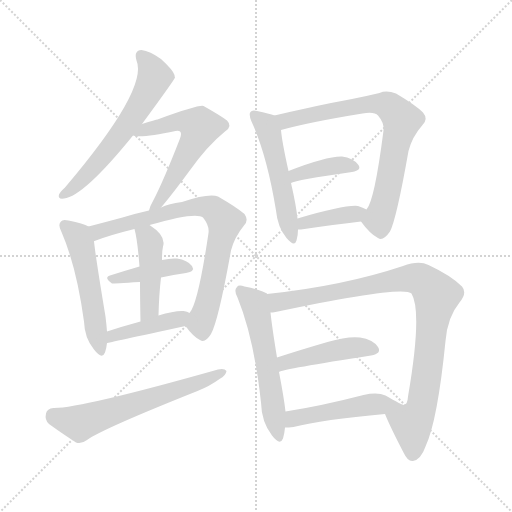
t = 0.00 s
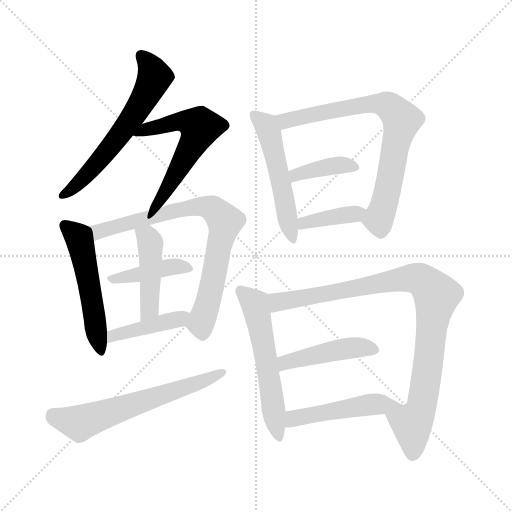
t = 2.24 s
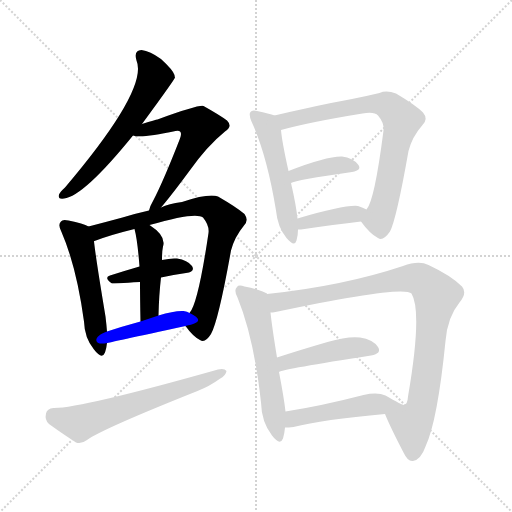
t = 4.48 s
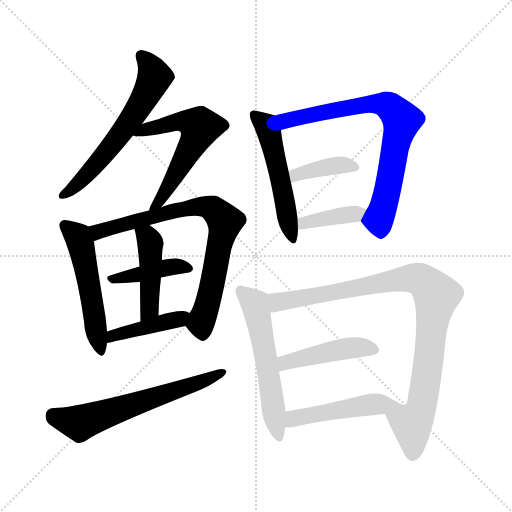
t = 6.71 s
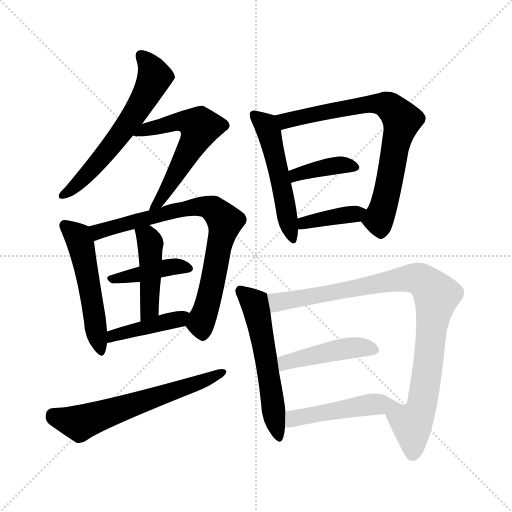
t = 8.95 s
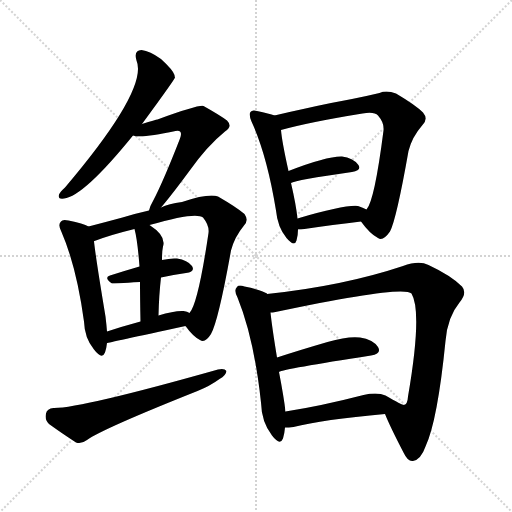
t = 11.19 s

The animated SVG that drew these frames (rendered in a browser with its animation timeline set to each time). Animation: 16 CSS @keyframes rules; one cycle of 11.19 s.

<svg version="1.1" viewBox="0 0 1024 1024" xmlns="http://www.w3.org/2000/svg">
  <g stroke="lightgray" stroke-dasharray="1,1" stroke-width="1" transform="scale(4, 4)">
    <line x1="0" y1="0" x2="256" y2="256"></line>
    <line x1="256" y1="0" x2="0" y2="256"></line>
    <line x1="128" y1="0" x2="128" y2="256"></line>
    <line x1="0" y1="128" x2="256" y2="128"></line>
  </g>
<g transform="scale(1, -1) translate(0, -900)">
   <style type="text/css">
    @keyframes keyframes0 {
      from {
       stroke: blue;
       stroke-dashoffset: 607;
       stroke-width: 128;
       }
       66% {
       animation-timing-function: step-end;
       stroke: blue;
       stroke-dashoffset: 0;
       stroke-width: 128;
       }
       to {
       stroke: black;
       stroke-width: 1024;
       }
       }
       #make-me-a-hanzi-animation-0 {
         animation: keyframes0 0.743978s both;
         animation-delay: 0.000000s;
         animation-timing-function: linear;
       }
    @keyframes keyframes1 {
      from {
       stroke: blue;
       stroke-dashoffset: 579;
       stroke-width: 128;
       }
       65% {
       animation-timing-function: step-end;
       stroke: blue;
       stroke-dashoffset: 0;
       stroke-width: 128;
       }
       to {
       stroke: black;
       stroke-width: 1024;
       }
       }
       #make-me-a-hanzi-animation-1 {
         animation: keyframes1 0.721191s both;
         animation-delay: 0.743978s;
         animation-timing-function: linear;
       }
    @keyframes keyframes2 {
      from {
       stroke: blue;
       stroke-dashoffset: 520;
       stroke-width: 128;
       }
       63% {
       animation-timing-function: step-end;
       stroke: blue;
       stroke-dashoffset: 0;
       stroke-width: 128;
       }
       to {
       stroke: black;
       stroke-width: 1024;
       }
       }
       #make-me-a-hanzi-animation-2 {
         animation: keyframes2 0.673177s both;
         animation-delay: 1.465169s;
         animation-timing-function: linear;
       }
    @keyframes keyframes3 {
      from {
       stroke: blue;
       stroke-dashoffset: 768;
       stroke-width: 128;
       }
       71% {
       animation-timing-function: step-end;
       stroke: blue;
       stroke-dashoffset: 0;
       stroke-width: 128;
       }
       to {
       stroke: black;
       stroke-width: 1024;
       }
       }
       #make-me-a-hanzi-animation-3 {
         animation: keyframes3 0.875000s both;
         animation-delay: 2.138346s;
         animation-timing-function: linear;
       }
    @keyframes keyframes4 {
      from {
       stroke: blue;
       stroke-dashoffset: 412;
       stroke-width: 128;
       }
       57% {
       animation-timing-function: step-end;
       stroke: blue;
       stroke-dashoffset: 0;
       stroke-width: 128;
       }
       to {
       stroke: black;
       stroke-width: 1024;
       }
       }
       #make-me-a-hanzi-animation-4 {
         animation: keyframes4 0.585286s both;
         animation-delay: 3.013346s;
         animation-timing-function: linear;
       }
    @keyframes keyframes5 {
      from {
       stroke: blue;
       stroke-dashoffset: 443;
       stroke-width: 128;
       }
       59% {
       animation-timing-function: step-end;
       stroke: blue;
       stroke-dashoffset: 0;
       stroke-width: 128;
       }
       to {
       stroke: black;
       stroke-width: 1024;
       }
       }
       #make-me-a-hanzi-animation-5 {
         animation: keyframes5 0.610514s both;
         animation-delay: 3.598633s;
         animation-timing-function: linear;
       }
    @keyframes keyframes6 {
      from {
       stroke: blue;
       stroke-dashoffset: 421;
       stroke-width: 128;
       }
       58% {
       animation-timing-function: step-end;
       stroke: blue;
       stroke-dashoffset: 0;
       stroke-width: 128;
       }
       to {
       stroke: black;
       stroke-width: 1024;
       }
       }
       #make-me-a-hanzi-animation-6 {
         animation: keyframes6 0.592611s both;
         animation-delay: 4.209147s;
         animation-timing-function: linear;
       }
    @keyframes keyframes7 {
      from {
       stroke: blue;
       stroke-dashoffset: 617;
       stroke-width: 128;
       }
       67% {
       animation-timing-function: step-end;
       stroke: blue;
       stroke-dashoffset: 0;
       stroke-width: 128;
       }
       to {
       stroke: black;
       stroke-width: 1024;
       }
       }
       #make-me-a-hanzi-animation-7 {
         animation: keyframes7 0.752116s both;
         animation-delay: 4.801758s;
         animation-timing-function: linear;
       }
    @keyframes keyframes8 {
      from {
       stroke: blue;
       stroke-dashoffset: 520;
       stroke-width: 128;
       }
       63% {
       animation-timing-function: step-end;
       stroke: blue;
       stroke-dashoffset: 0;
       stroke-width: 128;
       }
       to {
       stroke: black;
       stroke-width: 1024;
       }
       }
       #make-me-a-hanzi-animation-8 {
         animation: keyframes8 0.673177s both;
         animation-delay: 5.553874s;
         animation-timing-function: linear;
       }
    @keyframes keyframes9 {
      from {
       stroke: blue;
       stroke-dashoffset: 744;
       stroke-width: 128;
       }
       71% {
       animation-timing-function: step-end;
       stroke: blue;
       stroke-dashoffset: 0;
       stroke-width: 128;
       }
       to {
       stroke: black;
       stroke-width: 1024;
       }
       }
       #make-me-a-hanzi-animation-9 {
         animation: keyframes9 0.855469s both;
         animation-delay: 6.227051s;
         animation-timing-function: linear;
       }
    @keyframes keyframes10 {
      from {
       stroke: blue;
       stroke-dashoffset: 390;
       stroke-width: 128;
       }
       56% {
       animation-timing-function: step-end;
       stroke: blue;
       stroke-dashoffset: 0;
       stroke-width: 128;
       }
       to {
       stroke: black;
       stroke-width: 1024;
       }
       }
       #make-me-a-hanzi-animation-10 {
         animation: keyframes10 0.567383s both;
         animation-delay: 7.082520s;
         animation-timing-function: linear;
       }
    @keyframes keyframes11 {
      from {
       stroke: blue;
       stroke-dashoffset: 387;
       stroke-width: 128;
       }
       56% {
       animation-timing-function: step-end;
       stroke: blue;
       stroke-dashoffset: 0;
       stroke-width: 128;
       }
       to {
       stroke: black;
       stroke-width: 1024;
       }
       }
       #make-me-a-hanzi-animation-11 {
         animation: keyframes11 0.564941s both;
         animation-delay: 7.649902s;
         animation-timing-function: linear;
       }
    @keyframes keyframes12 {
      from {
       stroke: blue;
       stroke-dashoffset: 561;
       stroke-width: 128;
       }
       65% {
       animation-timing-function: step-end;
       stroke: blue;
       stroke-dashoffset: 0;
       stroke-width: 128;
       }
       to {
       stroke: black;
       stroke-width: 1024;
       }
       }
       #make-me-a-hanzi-animation-12 {
         animation: keyframes12 0.706543s both;
         animation-delay: 8.214844s;
         animation-timing-function: linear;
       }
    @keyframes keyframes13 {
      from {
       stroke: blue;
       stroke-dashoffset: 932;
       stroke-width: 128;
       }
       75% {
       animation-timing-function: step-end;
       stroke: blue;
       stroke-dashoffset: 0;
       stroke-width: 128;
       }
       to {
       stroke: black;
       stroke-width: 1024;
       }
       }
       #make-me-a-hanzi-animation-13 {
         animation: keyframes13 1.008464s both;
         animation-delay: 8.921387s;
         animation-timing-function: linear;
       }
    @keyframes keyframes14 {
      from {
       stroke: blue;
       stroke-dashoffset: 448;
       stroke-width: 128;
       }
       59% {
       animation-timing-function: step-end;
       stroke: blue;
       stroke-dashoffset: 0;
       stroke-width: 128;
       }
       to {
       stroke: black;
       stroke-width: 1024;
       }
       }
       #make-me-a-hanzi-animation-14 {
         animation: keyframes14 0.614583s both;
         animation-delay: 9.929850s;
         animation-timing-function: linear;
       }
    @keyframes keyframes15 {
      from {
       stroke: blue;
       stroke-dashoffset: 484;
       stroke-width: 128;
       }
       61% {
       animation-timing-function: step-end;
       stroke: blue;
       stroke-dashoffset: 0;
       stroke-width: 128;
       }
       to {
       stroke: black;
       stroke-width: 1024;
       }
       }
       #make-me-a-hanzi-animation-15 {
         animation: keyframes15 0.643880s both;
         animation-delay: 10.544434s;
         animation-timing-function: linear;
       }
</style>
<path d="M 284.0 652.0 Q 350.0 742.0 350.0 745.0 Q 349.0 748.0 349.0 750.0 Q 346.0 760.0 322.0 782.0 Q 300.0 798.0 283.0 800.0 Q 267.0 799.0 273.0 779.0 Q 297.0 722.0 130.0 525.0 Q 120.0 516.0 118.0 511.0 Q 115.0 501.0 128.0 503.0 Q 167.0 507.0 266.0 629.0 L 284.0 652.0 Z" fill="lightgray"></path> 
<path d="M 322.0 485.0 Q 341.0 507.0 378.0 557.0 Q 414.0 608.0 450.0 637.0 Q 466.0 647.0 454.0 659.0 Q 441.0 669.0 407.0 688.0 Q 398.0 691.0 315.0 661.0 Q 312.0 661.0 284.0 652.0 C 255.0 643.0 236.0 634.0 266.0 629.0 Q 282.0 623.0 351.0 638.0 Q 358.0 639.0 360.0 637.0 Q 364.0 634.0 360.0 623.0 Q 327.0 538.0 306.0 498.0 Q 300.0 488.0 298.0 479.0 C 288.0 451.0 303.0 462.0 322.0 485.0 Z" fill="lightgray"></path> 
<path d="M 177.0 447.0 Q 167.0 453.0 137.0 459.0 Q 125.0 462.0 122.0 457.0 Q 115.0 451.0 123.0 436.0 Q 153.0 367.0 168.0 257.0 Q 169.0 224.0 188.0 201.0 Q 204.0 180.0 210.0 195.0 Q 213.0 204.0 214.0 214.0 L 214.0 237.0 Q 213.0 250.0 211.0 267.0 Q 192.0 381.0 188.0 417.0 C 185.0 443.0 185.0 443.0 177.0 447.0 Z" fill="lightgray"></path> 
<path d="M 371.0 248.0 Q 386.0 227.0 400.0 220.0 Q 410.0 213.0 422.0 232.0 Q 437.0 259.0 462.0 399.0 Q 469.0 426.0 488.0 449.0 Q 498.0 459.0 489.0 472.0 Q 474.0 485.0 436.0 507.0 Q 418.0 514.0 364.0 496.0 Q 337.0 493.0 322.0 485.0 L 298.0 479.0 Q 271.0 473.0 245.0 465.0 Q 208.0 455.0 177.0 447.0 C 148.0 439.0 160.0 406.0 188.0 417.0 Q 187.0 418.0 189.0 418.0 Q 220.0 430.0 269.0 442.0 L 299.0 450.0 Q 392.0 477.0 406.0 465.0 Q 419.0 449.0 417.0 434.0 Q 396.0 292.0 379.0 274.0 C 367.0 252.0 367.0 252.0 371.0 248.0 Z" fill="lightgray"></path> 
<path d="M 322.0 345.0 Q 347.0 351.0 372.0 354.0 Q 391.0 357.0 384.0 368.0 Q 375.0 380.0 354.0 383.0 Q 341.0 384.0 324.0 380.0 L 279.0 367.0 Q 248.0 358.0 220.0 349.0 Q 207.0 345.0 224.0 333.0 Q 227.0 333.0 280.0 336.0 L 322.0 345.0 Z" fill="lightgray"></path> 
<path d="M 317.0 269.0 Q 318.0 311.0 322.0 345.0 L 324.0 380.0 Q 324.0 398.0 326.0 407.0 Q 333.0 428.0 299.0 450.0 C 274.0 467.0 262.0 471.0 269.0 442.0 Q 275.0 420.0 279.0 367.0 L 280.0 336.0 Q 280.0 305.0 281.0 257.0 C 282.0 227.0 316.0 239.0 317.0 269.0 Z" fill="lightgray"></path> 
<path d="M 214.0 214.0 Q 215.0 214.0 371.0 248.0 C 400.0 254.0 406.0 261.0 379.0 274.0 Q 375.0 277.0 367.0 278.0 Q 349.0 279.0 317.0 269.0 L 281.0 257.0 Q 244.0 247.0 214.0 237.0 C 186.0 228.0 185.0 208.0 214.0 214.0 Z" fill="lightgray"></path> 
<path d="M 107.0 84.0 Q 94.0 83.0 92.0 73.0 Q 89.0 60.0 98.0 52.0 Q 120.0 36.0 152.0 15.0 Q 162.0 11.0 174.0 20.0 Q 204.0 42.0 395.0 118.0 Q 420.0 128.0 439.0 142.0 Q 452.0 149.0 453.0 158.0 Q 449.0 164.0 436.0 161.0 Q 160.0 83.0 107.0 84.0 Z" fill="lightgray"></path> 
<path d="M 549.0 669.0 Q 539.0 673.0 514.0 678.0 Q 504.0 681.0 501.0 676.0 Q 497.0 672.0 503.0 657.0 Q 534.0 590.0 552.0 479.0 Q 555.0 446.0 573.0 424.0 Q 589.0 405.0 593.0 419.0 Q 596.0 429.0 596.0 441.0 L 595.0 463.0 Q 592.0 491.0 582.0 534.0 L 577.0 558.0 Q 564.0 616.0 562.0 640.0 C 559.0 666.0 559.0 666.0 549.0 669.0 Z" fill="lightgray"></path> 
<path d="M 722.0 457.0 Q 740.0 432.0 756.0 424.0 Q 766.0 417.0 780.0 437.0 Q 793.0 462.0 817.0 598.0 Q 824.0 626.0 845.0 650.0 Q 857.0 662.0 846.0 675.0 Q 831.0 690.0 792.0 713.0 Q 773.0 720.0 759.0 714.0 Q 734.0 708.0 704.0 702.0 Q 664.0 695.0 611.0 683.0 Q 578.0 676.0 549.0 669.0 C 520.0 662.0 533.0 632.0 562.0 640.0 Q 620.0 656.0 725.0 673.0 Q 749.0 677.0 756.0 669.0 Q 769.0 654.0 767.0 639.0 Q 749.0 498.0 733.0 481.0 C 721.0 458.0 721.0 458.0 722.0 457.0 Z" fill="lightgray"></path> 
<path d="M 582.0 534.0 Q 591.0 540.0 704.0 556.0 Q 725.0 560.0 716.0 571.0 Q 706.0 584.0 684.0 587.0 Q 654.0 588.0 577.0 558.0 C 549.0 547.0 554.0 523.0 582.0 534.0 Z" fill="lightgray"></path> 
<path d="M 596.0 441.0 Q 597.0 441.0 602.0 441.0 Q 669.0 451.0 722.0 457.0 C 752.0 460.0 760.0 467.0 733.0 481.0 Q 726.0 485.0 716.0 488.0 Q 691.0 491.0 595.0 463.0 C 566.0 455.0 566.0 441.0 596.0 441.0 Z" fill="lightgray"></path> 
<path d="M 534.0 312.0 L 534.0 313.0 Q 524.0 320.0 489.0 327.0 Q 477.0 331.0 474.0 326.0 Q 467.0 320.0 475.0 305.0 Q 508.0 224.0 522.0 95.0 Q 523.0 56.0 544.0 29.0 Q 560.0 8.0 566.0 23.0 Q 569.0 33.0 570.0 45.0 L 571.0 77.0 Q 568.0 104.0 558.0 156.0 L 554.0 185.0 Q 544.0 246.0 541.0 275.0 L 534.0 312.0 Z" fill="lightgray"></path> 
<path d="M 770.0 72.0 Q 780.0 47.0 807.0 -5.0 Q 816.0 -24.0 826.0 -22.0 Q 842.0 -19.0 851.0 7.0 Q 875.0 58.0 891.0 218.0 Q 895.0 266.0 919.0 295.0 Q 935.0 314.0 924.0 327.0 Q 902.0 349.0 857.0 370.0 Q 838.0 380.0 806.0 368.0 Q 686.0 328.0 534.0 312.0 C 504.0 309.0 511.0 270.0 541.0 275.0 Q 545.0 275.0 551.0 276.0 Q 806.0 330.0 823.0 313.0 Q 845.0 276.0 816.0 107.0 Q 815.0 91.0 808.0 90.0 C 796.0 63.0 758.0 99.0 770.0 72.0 Z" fill="lightgray"></path> 
<path d="M 558.0 156.0 Q 567.0 162.0 742.0 189.0 Q 764.0 193.0 756.0 206.0 Q 746.0 221.0 720.0 225.0 Q 696.0 228.0 655.0 216.0 Q 600.0 200.0 554.0 185.0 C 525.0 176.0 530.0 146.0 558.0 156.0 Z" fill="lightgray"></path> 
<path d="M 570.0 45.0 Q 577.0 45.0 587.0 46.0 Q 645.0 61.0 770.0 72.0 C 800.0 75.0 836.0 79.0 808.0 90.0 Q 804.0 90.0 771.0 109.0 Q 755.0 116.0 727.0 110.0 Q 642.0 88.0 571.0 77.0 C 541.0 72.0 540.0 44.0 570.0 45.0 Z" fill="lightgray"></path> 
      <clipPath id="make-me-a-hanzi-clip-0">
      <path d="M 284.0 652.0 Q 350.0 742.0 350.0 745.0 Q 349.0 748.0 349.0 750.0 Q 346.0 760.0 322.0 782.0 Q 300.0 798.0 283.0 800.0 Q 267.0 799.0 273.0 779.0 Q 297.0 722.0 130.0 525.0 Q 120.0 516.0 118.0 511.0 Q 115.0 501.0 128.0 503.0 Q 167.0 507.0 266.0 629.0 L 284.0 652.0 Z" fill="lightgray"></path>
      </clipPath>
      <path clip-path="url(#make-me-a-hanzi-clip-0)" d="M 283.0 787.0 L 302.0 766.0 L 309.0 745.0 L 286.0 697.0 L 213.0 596.0 L 157.0 534.0 L 126.0 510.0 " fill="none" id="make-me-a-hanzi-animation-0" stroke-dasharray="479 958" stroke-linecap="round"></path>

      <clipPath id="make-me-a-hanzi-clip-1">
      <path d="M 322.0 485.0 Q 341.0 507.0 378.0 557.0 Q 414.0 608.0 450.0 637.0 Q 466.0 647.0 454.0 659.0 Q 441.0 669.0 407.0 688.0 Q 398.0 691.0 315.0 661.0 Q 312.0 661.0 284.0 652.0 C 255.0 643.0 236.0 634.0 266.0 629.0 Q 282.0 623.0 351.0 638.0 Q 358.0 639.0 360.0 637.0 Q 364.0 634.0 360.0 623.0 Q 327.0 538.0 306.0 498.0 Q 300.0 488.0 298.0 479.0 C 288.0 451.0 303.0 462.0 322.0 485.0 Z" fill="lightgray"></path>
      </clipPath>
      <path clip-path="url(#make-me-a-hanzi-clip-1)" d="M 271.0 635.0 L 358.0 657.0 L 378.0 656.0 L 399.0 646.0 L 357.0 560.0 L 304.0 482.0 " fill="none" id="make-me-a-hanzi-animation-1" stroke-dasharray="451 902" stroke-linecap="round"></path>

      <clipPath id="make-me-a-hanzi-clip-2">
      <path d="M 177.0 447.0 Q 167.0 453.0 137.0 459.0 Q 125.0 462.0 122.0 457.0 Q 115.0 451.0 123.0 436.0 Q 153.0 367.0 168.0 257.0 Q 169.0 224.0 188.0 201.0 Q 204.0 180.0 210.0 195.0 Q 213.0 204.0 214.0 214.0 L 214.0 237.0 Q 213.0 250.0 211.0 267.0 Q 192.0 381.0 188.0 417.0 C 185.0 443.0 185.0 443.0 177.0 447.0 Z" fill="lightgray"></path>
      </clipPath>
      <path clip-path="url(#make-me-a-hanzi-clip-2)" d="M 131.0 449.0 L 156.0 427.0 L 162.0 410.0 L 200.0 201.0 " fill="none" id="make-me-a-hanzi-animation-2" stroke-dasharray="392 784" stroke-linecap="round"></path>

      <clipPath id="make-me-a-hanzi-clip-3">
      <path d="M 371.0 248.0 Q 386.0 227.0 400.0 220.0 Q 410.0 213.0 422.0 232.0 Q 437.0 259.0 462.0 399.0 Q 469.0 426.0 488.0 449.0 Q 498.0 459.0 489.0 472.0 Q 474.0 485.0 436.0 507.0 Q 418.0 514.0 364.0 496.0 Q 337.0 493.0 322.0 485.0 L 298.0 479.0 Q 271.0 473.0 245.0 465.0 Q 208.0 455.0 177.0 447.0 C 148.0 439.0 160.0 406.0 188.0 417.0 Q 187.0 418.0 189.0 418.0 Q 220.0 430.0 269.0 442.0 L 299.0 450.0 Q 392.0 477.0 406.0 465.0 Q 419.0 449.0 417.0 434.0 Q 396.0 292.0 379.0 274.0 C 367.0 252.0 367.0 252.0 371.0 248.0 Z" fill="lightgray"></path>
      </clipPath>
      <path clip-path="url(#make-me-a-hanzi-clip-3)" d="M 185.0 441.0 L 197.0 437.0 L 378.0 486.0 L 413.0 486.0 L 431.0 479.0 L 450.0 457.0 L 449.0 447.0 L 420.0 309.0 L 403.0 259.0 L 406.0 235.0 " fill="none" id="make-me-a-hanzi-animation-3" stroke-dasharray="640 1280" stroke-linecap="round"></path>

      <clipPath id="make-me-a-hanzi-clip-4">
      <path d="M 322.0 345.0 Q 347.0 351.0 372.0 354.0 Q 391.0 357.0 384.0 368.0 Q 375.0 380.0 354.0 383.0 Q 341.0 384.0 324.0 380.0 L 279.0 367.0 Q 248.0 358.0 220.0 349.0 Q 207.0 345.0 224.0 333.0 Q 227.0 333.0 280.0 336.0 L 322.0 345.0 Z" fill="lightgray"></path>
      </clipPath>
      <path clip-path="url(#make-me-a-hanzi-clip-4)" d="M 223.0 341.0 L 335.0 366.0 L 376.0 363.0 " fill="none" id="make-me-a-hanzi-animation-4" stroke-dasharray="284 568" stroke-linecap="round"></path>

      <clipPath id="make-me-a-hanzi-clip-5">
      <path d="M 317.0 269.0 Q 318.0 311.0 322.0 345.0 L 324.0 380.0 Q 324.0 398.0 326.0 407.0 Q 333.0 428.0 299.0 450.0 C 274.0 467.0 262.0 471.0 269.0 442.0 Q 275.0 420.0 279.0 367.0 L 280.0 336.0 Q 280.0 305.0 281.0 257.0 C 282.0 227.0 316.0 239.0 317.0 269.0 Z" fill="lightgray"></path>
      </clipPath>
      <path clip-path="url(#make-me-a-hanzi-clip-5)" d="M 278.0 439.0 L 295.0 426.0 L 301.0 405.0 L 300.0 294.0 L 295.0 275.0 L 285.0 266.0 " fill="none" id="make-me-a-hanzi-animation-5" stroke-dasharray="315 630" stroke-linecap="round"></path>

      <clipPath id="make-me-a-hanzi-clip-6">
      <path d="M 214.0 214.0 Q 215.0 214.0 371.0 248.0 C 400.0 254.0 406.0 261.0 379.0 274.0 Q 375.0 277.0 367.0 278.0 Q 349.0 279.0 317.0 269.0 L 281.0 257.0 Q 244.0 247.0 214.0 237.0 C 186.0 228.0 185.0 208.0 214.0 214.0 Z" fill="lightgray"></path>
      </clipPath>
      <path clip-path="url(#make-me-a-hanzi-clip-6)" d="M 216.0 220.0 L 226.0 229.0 L 354.0 259.0 L 371.0 269.0 " fill="none" id="make-me-a-hanzi-animation-6" stroke-dasharray="293 586" stroke-linecap="round"></path>

      <clipPath id="make-me-a-hanzi-clip-7">
      <path d="M 107.0 84.0 Q 94.0 83.0 92.0 73.0 Q 89.0 60.0 98.0 52.0 Q 120.0 36.0 152.0 15.0 Q 162.0 11.0 174.0 20.0 Q 204.0 42.0 395.0 118.0 Q 420.0 128.0 439.0 142.0 Q 452.0 149.0 453.0 158.0 Q 449.0 164.0 436.0 161.0 Q 160.0 83.0 107.0 84.0 Z" fill="lightgray"></path>
      </clipPath>
      <path clip-path="url(#make-me-a-hanzi-clip-7)" d="M 106.0 70.0 L 163.0 55.0 L 378.0 127.0 L 447.0 156.0 " fill="none" id="make-me-a-hanzi-animation-7" stroke-dasharray="489 978" stroke-linecap="round"></path>

      <clipPath id="make-me-a-hanzi-clip-8">
      <path d="M 549.0 669.0 Q 539.0 673.0 514.0 678.0 Q 504.0 681.0 501.0 676.0 Q 497.0 672.0 503.0 657.0 Q 534.0 590.0 552.0 479.0 Q 555.0 446.0 573.0 424.0 Q 589.0 405.0 593.0 419.0 Q 596.0 429.0 596.0 441.0 L 595.0 463.0 Q 592.0 491.0 582.0 534.0 L 577.0 558.0 Q 564.0 616.0 562.0 640.0 C 559.0 666.0 559.0 666.0 549.0 669.0 Z" fill="lightgray"></path>
      </clipPath>
      <path clip-path="url(#make-me-a-hanzi-clip-8)" d="M 508.0 671.0 L 529.0 652.0 L 539.0 633.0 L 583.0 423.0 " fill="none" id="make-me-a-hanzi-animation-8" stroke-dasharray="392 784" stroke-linecap="round"></path>

      <clipPath id="make-me-a-hanzi-clip-9">
      <path d="M 722.0 457.0 Q 740.0 432.0 756.0 424.0 Q 766.0 417.0 780.0 437.0 Q 793.0 462.0 817.0 598.0 Q 824.0 626.0 845.0 650.0 Q 857.0 662.0 846.0 675.0 Q 831.0 690.0 792.0 713.0 Q 773.0 720.0 759.0 714.0 Q 734.0 708.0 704.0 702.0 Q 664.0 695.0 611.0 683.0 Q 578.0 676.0 549.0 669.0 C 520.0 662.0 533.0 632.0 562.0 640.0 Q 620.0 656.0 725.0 673.0 Q 749.0 677.0 756.0 669.0 Q 769.0 654.0 767.0 639.0 Q 749.0 498.0 733.0 481.0 C 721.0 458.0 721.0 458.0 722.0 457.0 Z" fill="lightgray"></path>
      </clipPath>
      <path clip-path="url(#make-me-a-hanzi-clip-9)" d="M 558.0 664.0 L 571.0 658.0 L 743.0 693.0 L 774.0 690.0 L 795.0 672.0 L 804.0 660.0 L 770.0 496.0 L 757.0 462.0 L 762.0 442.0 " fill="none" id="make-me-a-hanzi-animation-9" stroke-dasharray="616 1232" stroke-linecap="round"></path>

      <clipPath id="make-me-a-hanzi-clip-10">
      <path d="M 582.0 534.0 Q 591.0 540.0 704.0 556.0 Q 725.0 560.0 716.0 571.0 Q 706.0 584.0 684.0 587.0 Q 654.0 588.0 577.0 558.0 C 549.0 547.0 554.0 523.0 582.0 534.0 Z" fill="lightgray"></path>
      </clipPath>
      <path clip-path="url(#make-me-a-hanzi-clip-10)" d="M 582.0 540.0 L 593.0 552.0 L 630.0 562.0 L 680.0 570.0 L 708.0 565.0 " fill="none" id="make-me-a-hanzi-animation-10" stroke-dasharray="262 524" stroke-linecap="round"></path>

      <clipPath id="make-me-a-hanzi-clip-11">
      <path d="M 596.0 441.0 Q 597.0 441.0 602.0 441.0 Q 669.0 451.0 722.0 457.0 C 752.0 460.0 760.0 467.0 733.0 481.0 Q 726.0 485.0 716.0 488.0 Q 691.0 491.0 595.0 463.0 C 566.0 455.0 566.0 441.0 596.0 441.0 Z" fill="lightgray"></path>
      </clipPath>
      <path clip-path="url(#make-me-a-hanzi-clip-11)" d="M 599.0 447.0 L 631.0 461.0 L 726.0 477.0 " fill="none" id="make-me-a-hanzi-animation-11" stroke-dasharray="259 518" stroke-linecap="round"></path>

      <clipPath id="make-me-a-hanzi-clip-12">
      <path d="M 534.0 312.0 L 534.0 313.0 Q 524.0 320.0 489.0 327.0 Q 477.0 331.0 474.0 326.0 Q 467.0 320.0 475.0 305.0 Q 508.0 224.0 522.0 95.0 Q 523.0 56.0 544.0 29.0 Q 560.0 8.0 566.0 23.0 Q 569.0 33.0 570.0 45.0 L 571.0 77.0 Q 568.0 104.0 558.0 156.0 L 554.0 185.0 Q 544.0 246.0 541.0 275.0 L 534.0 312.0 Z" fill="lightgray"></path>
      </clipPath>
      <path clip-path="url(#make-me-a-hanzi-clip-12)" d="M 482.0 318.0 L 511.0 288.0 L 556.0 29.0 " fill="none" id="make-me-a-hanzi-animation-12" stroke-dasharray="433 866" stroke-linecap="round"></path>

      <clipPath id="make-me-a-hanzi-clip-13">
      <path d="M 770.0 72.0 Q 780.0 47.0 807.0 -5.0 Q 816.0 -24.0 826.0 -22.0 Q 842.0 -19.0 851.0 7.0 Q 875.0 58.0 891.0 218.0 Q 895.0 266.0 919.0 295.0 Q 935.0 314.0 924.0 327.0 Q 902.0 349.0 857.0 370.0 Q 838.0 380.0 806.0 368.0 Q 686.0 328.0 534.0 312.0 C 504.0 309.0 511.0 270.0 541.0 275.0 Q 545.0 275.0 551.0 276.0 Q 806.0 330.0 823.0 313.0 Q 845.0 276.0 816.0 107.0 Q 815.0 91.0 808.0 90.0 C 796.0 63.0 758.0 99.0 770.0 72.0 Z" fill="lightgray"></path>
      </clipPath>
      <path clip-path="url(#make-me-a-hanzi-clip-13)" d="M 543.0 307.0 L 561.0 295.0 L 822.0 344.0 L 841.0 341.0 L 863.0 323.0 L 873.0 310.0 L 872.0 300.0 L 842.0 84.0 L 824.0 50.0 L 825.0 -8.0 " fill="none" id="make-me-a-hanzi-animation-13" stroke-dasharray="804 1608" stroke-linecap="round"></path>

      <clipPath id="make-me-a-hanzi-clip-14">
      <path d="M 558.0 156.0 Q 567.0 162.0 742.0 189.0 Q 764.0 193.0 756.0 206.0 Q 746.0 221.0 720.0 225.0 Q 696.0 228.0 655.0 216.0 Q 600.0 200.0 554.0 185.0 C 525.0 176.0 530.0 146.0 558.0 156.0 Z" fill="lightgray"></path>
      </clipPath>
      <path clip-path="url(#make-me-a-hanzi-clip-14)" d="M 561.0 165.0 L 579.0 178.0 L 682.0 202.0 L 746.0 200.0 " fill="none" id="make-me-a-hanzi-animation-14" stroke-dasharray="320 640" stroke-linecap="round"></path>

      <clipPath id="make-me-a-hanzi-clip-15">
      <path d="M 570.0 45.0 Q 577.0 45.0 587.0 46.0 Q 645.0 61.0 770.0 72.0 C 800.0 75.0 836.0 79.0 808.0 90.0 Q 804.0 90.0 771.0 109.0 Q 755.0 116.0 727.0 110.0 Q 642.0 88.0 571.0 77.0 C 541.0 72.0 540.0 44.0 570.0 45.0 Z" fill="lightgray"></path>
      </clipPath>
      <path clip-path="url(#make-me-a-hanzi-clip-15)" d="M 574.0 50.0 L 588.0 63.0 L 657.0 77.0 L 723.0 89.0 L 794.0 92.0 " fill="none" id="make-me-a-hanzi-animation-15" stroke-dasharray="356 712" stroke-linecap="round"></path>

</g>
</svg>
